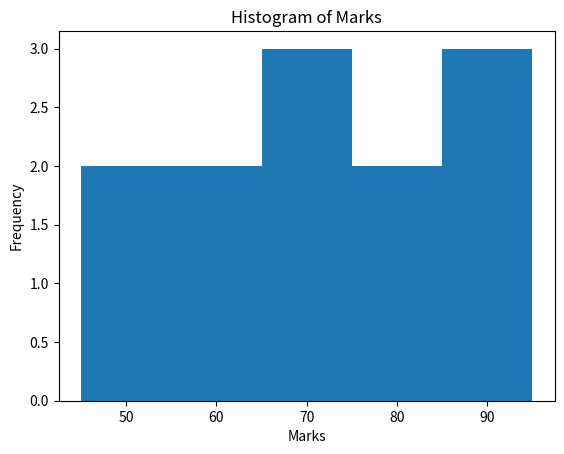

Generate this figure with matplotlib:
import matplotlib.pyplot as plt

marks = [45, 50, 55, 60, 65, 70, 70, 75, 80, 85, 90, 95]

plt.hist(marks, bins=5)
plt.title("Histogram of Marks")
plt.xlabel("Marks")
plt.ylabel("Frequency")

plt.show()
